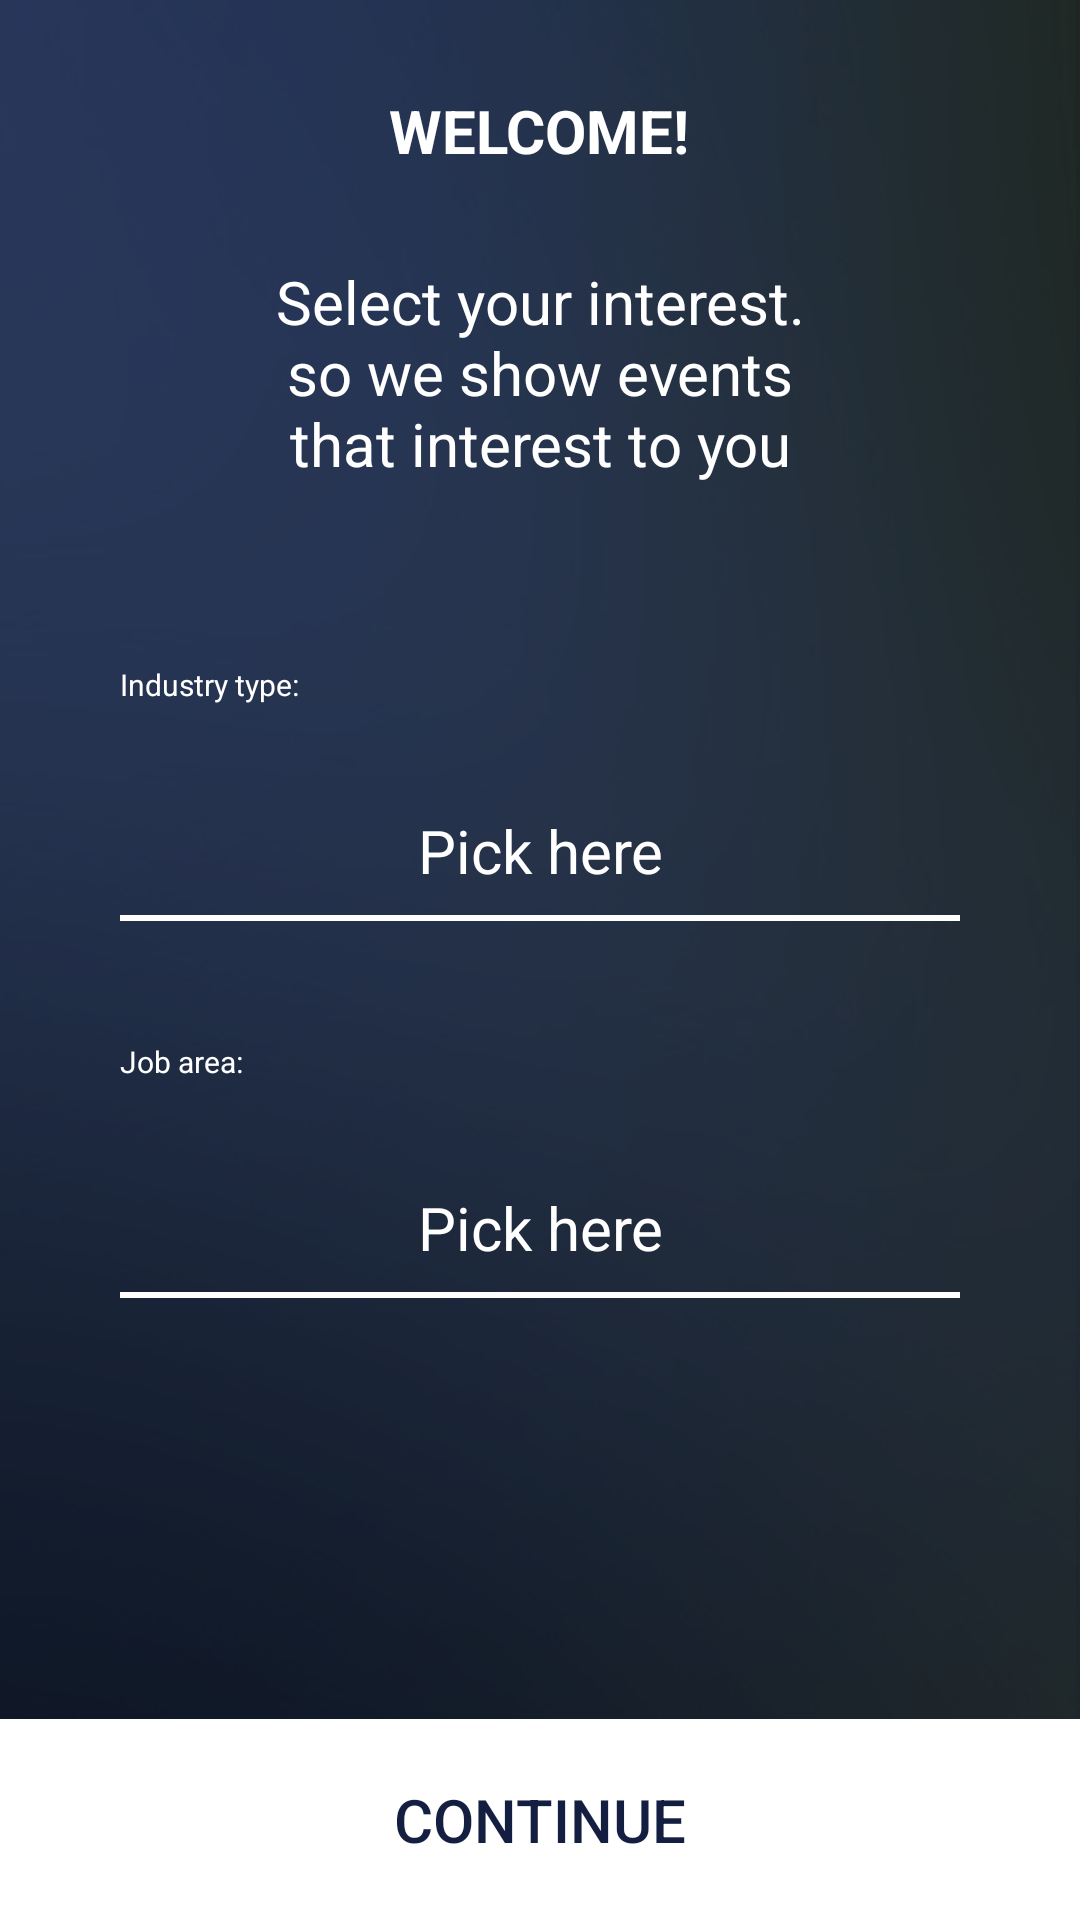

Produce the Android XML layout that renders to this screen, including the resource entries it uses.
<!-- AndroidManifest.xml: application theme Theme.AppCompat.Light.NoActionBar -->
<!-- res/layout/activity_interest_areas.xml -->
<?xml version="1.0" encoding="utf-8"?>
<LinearLayout xmlns:android="http://schemas.android.com/apk/res/android"
    android:layout_width="match_parent"
    android:layout_height="match_parent"
    android:background="@drawable/bg_interest_area"
    android:orientation="vertical">

    <LinearLayout
        android:layout_width="match_parent"
        android:layout_height="0dp"
        android:layout_weight="6"
        android:orientation="vertical">

        <TextView
            android:layout_width="wrap_content"
            android:layout_height="wrap_content"
            android:layout_gravity="center_horizontal"
            android:layout_marginBottom="@dimen/welcome_margin_bottom"
            android:layout_marginTop="@dimen/welcome_margin_top"
            android:gravity="center"
            android:text="@string/bienvenido"
            android:textColor="@android:color/white"
            android:textSize="@dimen/login_text_elements_size"
            android:textStyle="bold" />

        <TextView
            android:layout_width="wrap_content"
            android:layout_height="wrap_content"
            android:layout_gravity="center_horizontal"
            android:layout_marginBottom="40dp"
            android:layout_marginTop="@dimen/activity_top_bottom_margin"
            android:gravity="center"
            android:text="@string/selecciona_intereses_eventos"
            android:textColor="@android:color/white"
            android:textSize="@dimen/continue_button_size" />

        <LinearLayout
            android:layout_width="match_parent"
            android:layout_height="wrap_content"
            android:layout_marginBottom="20dp"
            android:layout_marginLeft="40dp"
            android:layout_marginRight="40dp"
            android:layout_marginTop="20dp"
            android:focusable="false"
            android:clickable="true"
            android:orientation="vertical">

            <TextView
                android:layout_width="wrap_content"
                android:layout_height="wrap_content"
                android:layout_marginBottom="15dp"
                android:text="@string/tipo_industria"
                android:textColor="@android:color/white"
                android:textSize="10sp" />

            <LinearLayout
                android:layout_width="match_parent"
                android:layout_height="wrap_content"
                android:orientation="horizontal">

                <RelativeLayout
                    android:layout_width="match_parent"
                    android:id="@+id/industriesContainerArea"
                    android:layout_height="match_parent">

                    <TextView
                        android:id="@+id/editTextIntereses"
                        android:layout_width="wrap_content"
                        android:layout_height="wrap_content"
                        android:layout_marginTop="10dp"
                        android:gravity="center"
                        android:focusable="false"
                        android:hint="@string/pick_here"
                        android:maxLines="1"
                        android:textSize="20sp"
                        android:padding="10dp"
                        android:textColor="@android:color/white"
                        android:textColorHint="@android:color/white"
                        android:layout_alignParentLeft="true"
                        android:layout_alignParentStart="true"
                        android:layout_alignParentRight="true"
                        android:layout_alignParentEnd="true" />

                    <View
                        android:layout_width="200dp"
                        android:layout_height="2dp"
                        android:background="@android:color/white"
                        android:layout_alignBottom="@+id/editTextIntereses"
                        android:layout_alignParentLeft="true"
                        android:layout_alignParentStart="true"
                        android:layout_marginTop="10dp"
                        android:layout_toLeftOf="@+id/imageViewPlusIndustries"
                        android:layout_alignParentRight="true"
                        android:layout_alignParentEnd="true" />

                    <ImageView
                        android:id="@+id/imageViewPlusIndustries"
                        android:layout_width="wrap_content"
                        android:layout_height="wrap_content"
                        android:src="@drawable/ic_plus"
                        android:paddingBottom="-20dp"
                        android:layout_centerVertical="true"
                        android:layout_alignParentRight="true"
                        android:layout_alignParentEnd="true" />

                </RelativeLayout>
            </LinearLayout>

        </LinearLayout>

        <LinearLayout
            android:layout_width="match_parent"
            android:layout_height="wrap_content"
            android:layout_marginLeft="25dp"
            android:layout_marginRight="25dp"
            android:orientation="horizontal">

            <HorizontalScrollView
                android:layout_width="match_parent"
                android:layout_height="wrap_content">

                <LinearLayout
                    android:id="@+id/containerIndustries"
                    android:layout_width="match_parent"
                    android:layout_height="match_parent"
                    android:layout_gravity="center"
                    android:gravity="center"
                    android:orientation="horizontal">

                </LinearLayout>
            </HorizontalScrollView>
        </LinearLayout>

        <LinearLayout
            android:layout_width="match_parent"
            android:layout_height="wrap_content"
            android:layout_marginLeft="40dp"
            android:layout_marginRight="40dp"
            android:layout_marginTop="20dp"
            android:focusable="false"
            android:clickable="true"
            android:orientation="vertical">

            <TextView
                android:layout_width="wrap_content"
                android:layout_height="wrap_content"
                android:layout_marginBottom="15dp"
                android:text="@string/area_trabajo"
                android:textColor="@android:color/white"
                android:textSize="10sp" />

            <LinearLayout
                android:layout_width="match_parent"
                android:layout_height="wrap_content"
                android:layout_marginBottom="15dp"
                android:orientation="horizontal">

                <RelativeLayout
                    android:layout_width="match_parent"
                    android:id="@+id/areasContainerArea"
                    android:layout_height="match_parent">

                    <TextView
                        android:id="@+id/editTextArea"
                        android:layout_width="wrap_content"
                        android:layout_height="wrap_content"
                        android:layout_marginTop="10dp"
                        android:gravity="center"
                        android:focusable="false"
                        android:hint="@string/pick_here"
                        android:maxLines="1"
                        android:textSize="20sp"
                        android:padding="10dp"
                        android:textColor="@android:color/white"
                        android:textColorHint="@android:color/white"
                        android:layout_alignParentLeft="true"
                        android:layout_alignParentStart="true"
                        android:layout_alignParentRight="true"
                        android:layout_alignParentEnd="true" />

                    <View
                        android:layout_width="200dp"
                        android:layout_height="2dp"
                        android:background="@android:color/white"
                        android:layout_alignBottom="@+id/editTextArea"
                        android:layout_alignParentLeft="true"
                        android:layout_alignParentStart="true"
                        android:layout_marginTop="10dp"
                        android:layout_toLeftOf="@+id/imageViewPlusAreas"
                        android:layout_alignParentRight="true"
                        android:layout_alignParentEnd="true" />


                    <ImageView
                        android:id="@+id/imageViewPlusAreas"
                        android:layout_width="wrap_content"
                        android:layout_height="wrap_content"
                        android:src="@drawable/ic_plus"
                        android:paddingBottom="-20dp"
                        android:layout_centerVertical="true"
                        android:layout_alignParentRight="true"
                        android:layout_alignParentEnd="true" />

                </RelativeLayout>
            </LinearLayout>

        </LinearLayout>

        <LinearLayout
            android:layout_width="match_parent"
            android:layout_height="wrap_content"
            android:layout_marginLeft="25dp"
            android:layout_marginRight="25dp"
            android:orientation="horizontal">

            <HorizontalScrollView
                android:layout_width="match_parent"
                android:layout_height="wrap_content">

                <LinearLayout
                    android:id="@+id/containerAreas"
                    android:layout_width="match_parent"
                    android:layout_height="match_parent"
                    android:layout_gravity="center"
                    android:gravity="center"
                    android:orientation="horizontal">

                </LinearLayout>
            </HorizontalScrollView>
        </LinearLayout>

    </LinearLayout>


    <LinearLayout
        android:layout_width="match_parent"
        android:layout_height="0dp"
        android:layout_weight="0.7"
        android:orientation="vertical">

        <Button
            android:id="@+id/buttonContinuar"
            android:layout_width="match_parent"
            android:layout_height="match_parent"
            android:background="@android:color/white"
            android:gravity="center"
            android:text="@string/continuar"
            android:textColor="@color/darkBlue"
            android:textSize="@dimen/continue_button_size" />
    </LinearLayout>

</LinearLayout>
<!-- resources referenced by this layout -->
<resources>
  <color name="darkBlue">#141e40</color>
  <dimen name="activity_top_bottom_margin">10dp</dimen>
  <dimen name="continue_button_size">20sp</dimen>
  <dimen name="login_text_elements_size">20sp</dimen>
  <dimen name="welcome_margin_bottom">20dp</dimen>
  <dimen name="welcome_margin_top">30dp</dimen>
  <!-- drawable bg_interest_area: png bitmap (drawable-hdpi, 55544 bytes) -->
  <string name="area_trabajo">Job area:</string>
  <string name="bienvenido">WELCOME!</string>
  <string name="continuar">CONTINUE</string>
  <string name="pick_here">Pick here</string>
  <string name="selecciona_intereses_eventos">Select your interest.\nso we show events\nthat interest to you</string>
  <string name="tipo_industria">Industry type:</string>
</resources>
